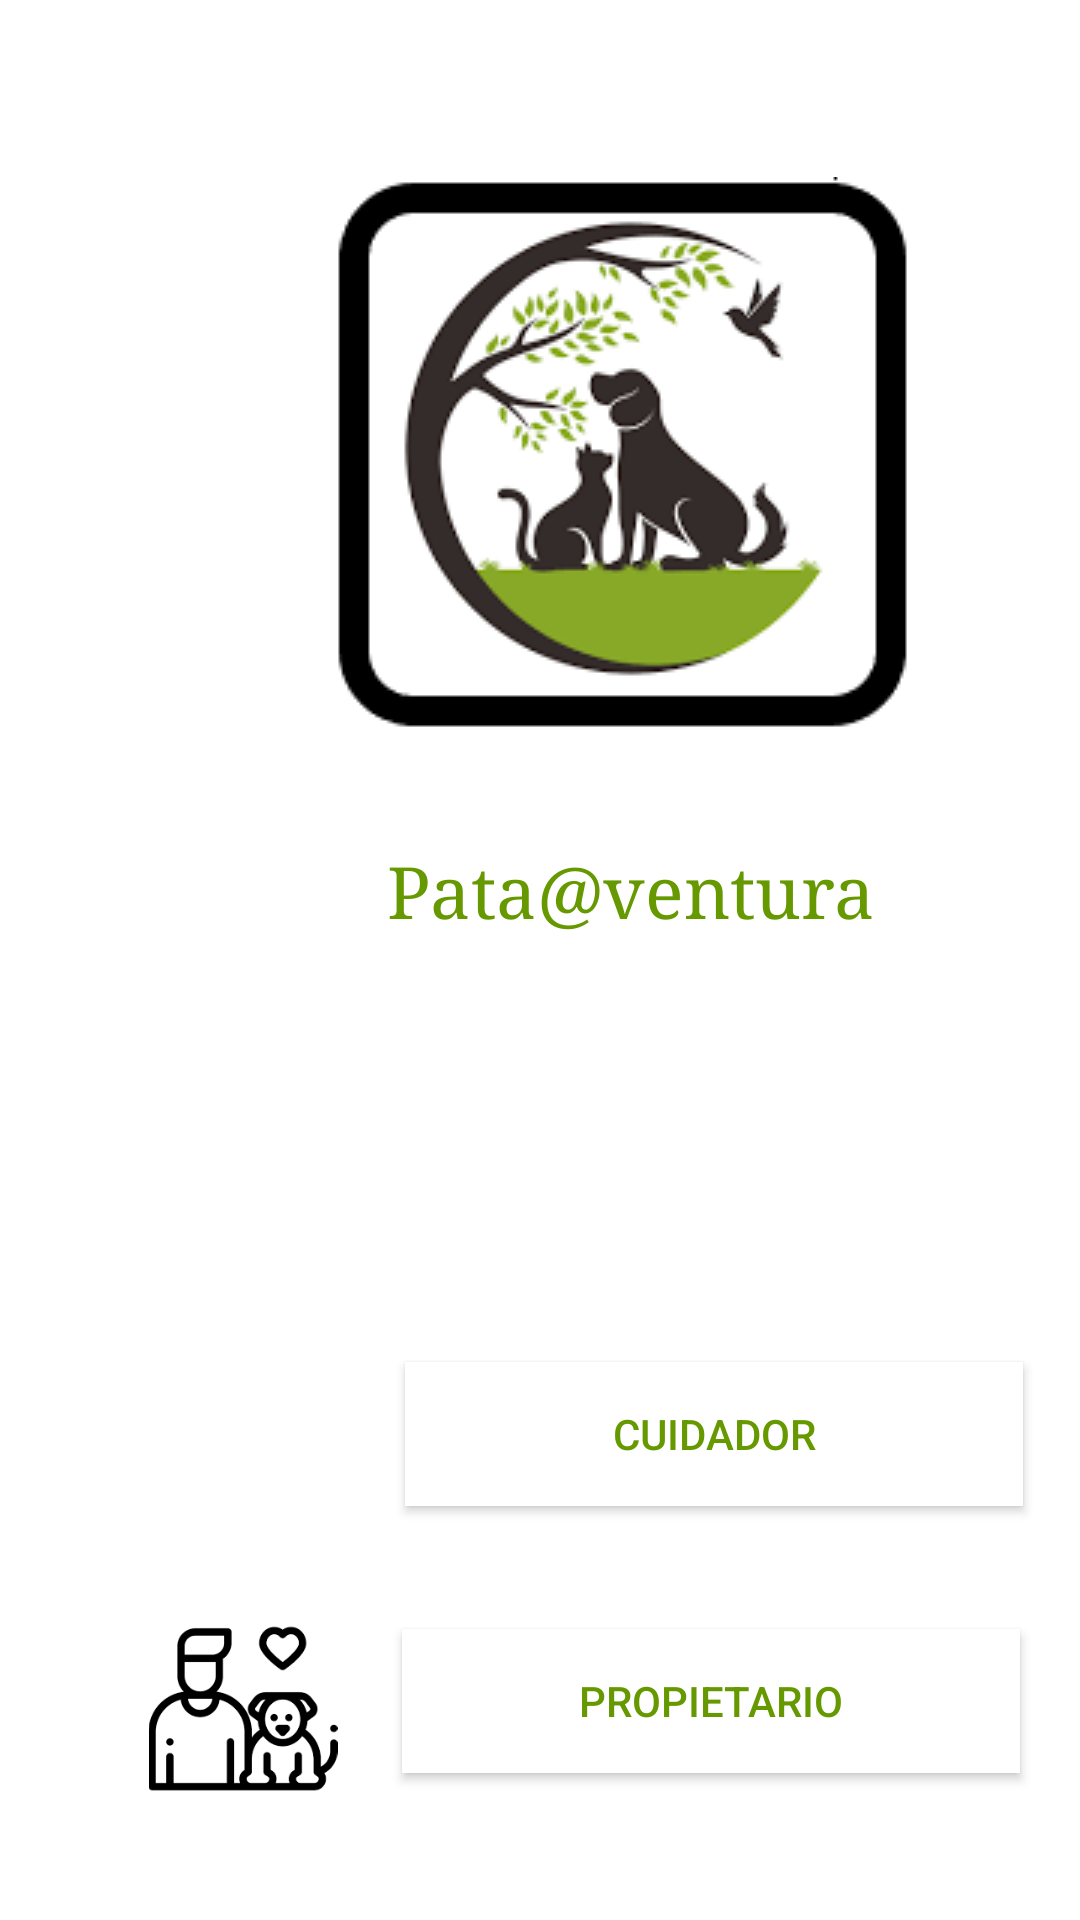

Produce the Android XML layout that renders to this screen, including the resource entries it uses.
<!-- AndroidManifest.xml: fallback theme Theme.MaterialComponents.DayNight.NoActionBar -->
<!-- res/layout/menu_principal.xml -->
<?xml version="1.0" encoding="utf-8"?>
<AbsoluteLayout xmlns:android="http://schemas.android.com/apk/res/android"
    xmlns:app="http://schemas.android.com/apk/res-auto"
    android:layout_width="match_parent"
    android:layout_height="match_parent"
    android:clickable="true">

    <Button
        android:id="@+id/Cuidador"
        android:layout_width="206dp"
        android:layout_height="wrap_content"
        android:layout_x="135dp"
        android:layout_y="454dp"
        android:background="@color/design_default_color_background"
        android:text="Cuidador"
        android:textColor="@android:color/holo_green_dark" />

    <TextView
        android:id="@+id/textView6"
        android:layout_width="wrap_content"
        android:layout_height="38dp"
        android:layout_x="129dp"
        android:layout_y="281dp"
        android:fontFamily="serif"
        android:text="Pata@ventura"
        android:textColor="@android:color/holo_green_dark"
        android:textSize="24sp" />

    <ImageView
        android:id="@+id/imageView7"
        android:layout_width="wrap_content"
        android:layout_height="wrap_content"
        android:layout_x="112dp"
        android:layout_y="59dp"
        app:srcCompat="@drawable/logo" />

    <Button
        android:id="@+id/guarderia"
        android:layout_width="206dp"
        android:layout_height="wrap_content"
        android:layout_x="134dp"
        android:layout_y="543dp"
        android:background="@color/design_default_color_background"
        android:text="Propietario"
        android:textColor="@android:color/holo_green_dark" />

    <ImageView
        android:id="@+id/imageView8"
        android:layout_width="64dp"
        android:layout_height="63dp"
        android:layout_x="49dp"
        android:layout_y="538dp"
        app:srcCompat="@drawable/iconopropietario" />

    <ImageView
        android:id="@+id/imageView9"
        android:layout_width="63dp"
        android:layout_height="68dp"
        android:layout_x="47dp"
        android:layout_y="444dp"
        app:srcCompat="@drawable/logocuidador" />
</AbsoluteLayout>
<!-- resources referenced by this layout -->
<resources>
  <!-- drawable iconopropietario: png bitmap (drawable, 4152 bytes) -->
  <!-- drawable logo: png bitmap (drawable, 15603 bytes) -->
</resources>
